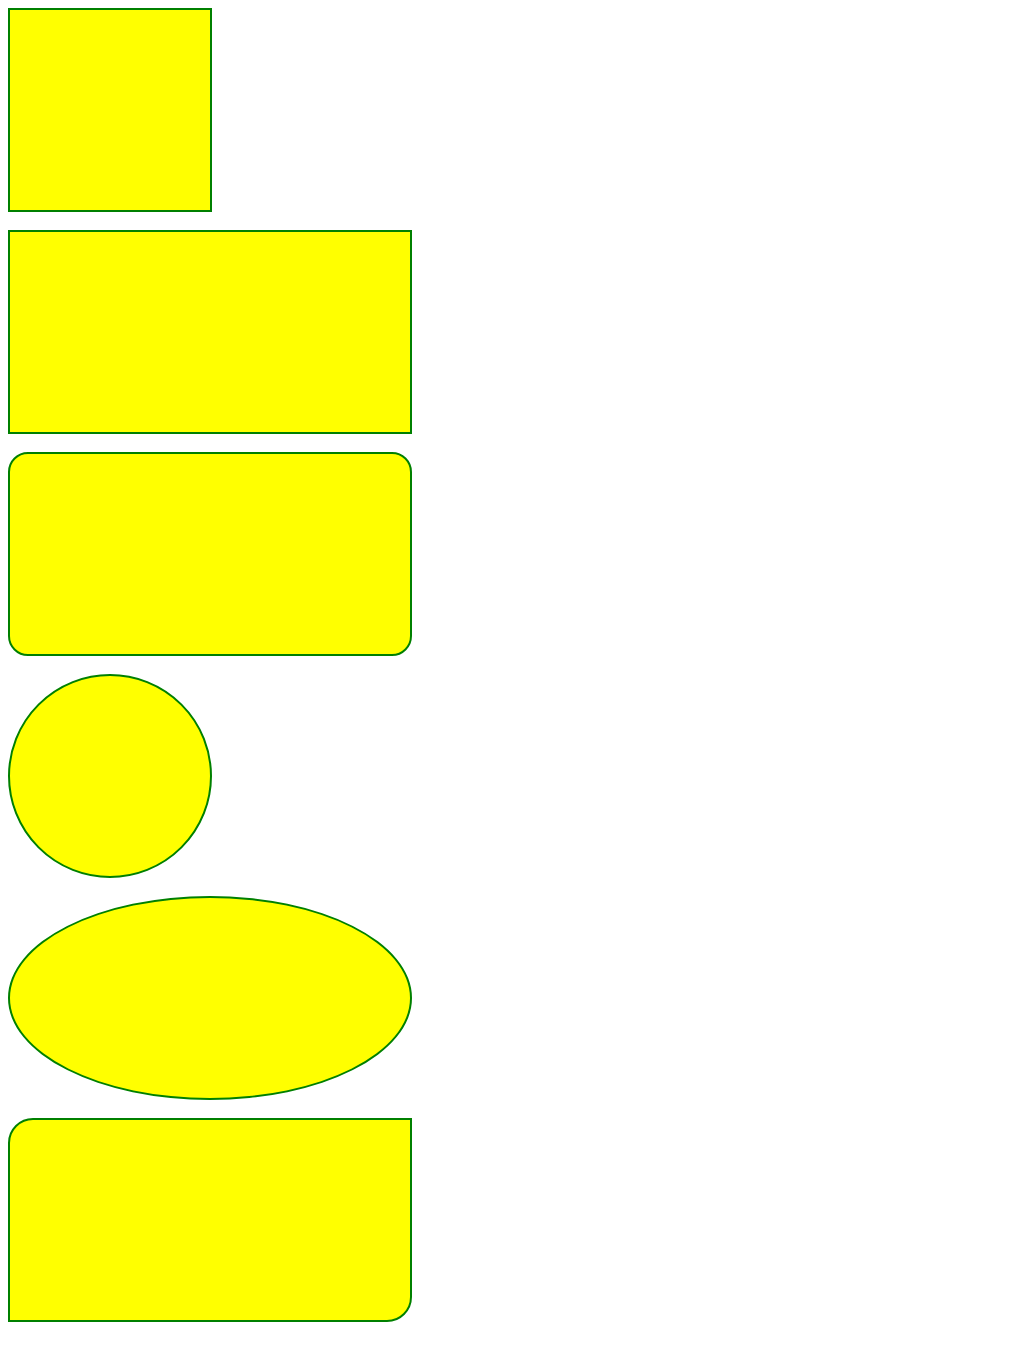

Give the HTML and CSS whose rendering is this image.

<!DOCTYPE html>
<html lang="en">
<head>
    <meta charset="UTF-8">
    <meta name="viewport" content="width=device-width, initial-scale=1.0">
    <title>Document</title>
    <style type="text/css">
        .mydiv1{
            border: 2px  solid green;
            background-color: yellow;
            width: 200px;
            height: 200px;
        }
        .mydiv2{
            border: 2px solid green;
            background-color: yellow;
            width: 400px;
            height: 200px;
        }
        .mydiv3{
            border: 2px solid green ;
            border-radius: 20px;
            background-color: yellow;
            width: 400px;
            height: 200px;
        }
        .mydiv4{
            border: 2px  solid green;
            background-color: yellow;
            border-radius: 100%;
            width: 200px;
            height: 200px;
        }
        .mydiv5{
            border: 2px solid green;
            background-color: yellow;
            width: 400px;
            height: 200px;
            border-radius: 50%;
        }
        .mydiv6{
            border: 2px solid green;
            background-color: yellow;
            width: 400px;
            height: 200px;
            border-top-left-radius: 25px;
            border-bottom-right-radius: 25px;
        }
    </style>
</head>
<body>
    <div class="mydiv1"></div>

    <br>
    <div class="mydiv2"></div>
    <br>
    <div class="mydiv3"></div>
    <br>
    <div class="mydiv4"></div>
    <br>
    <div class="mydiv5"></div>
    <br>
    <div class="mydiv6"></div>
    <br>

    
</body>
</html>
